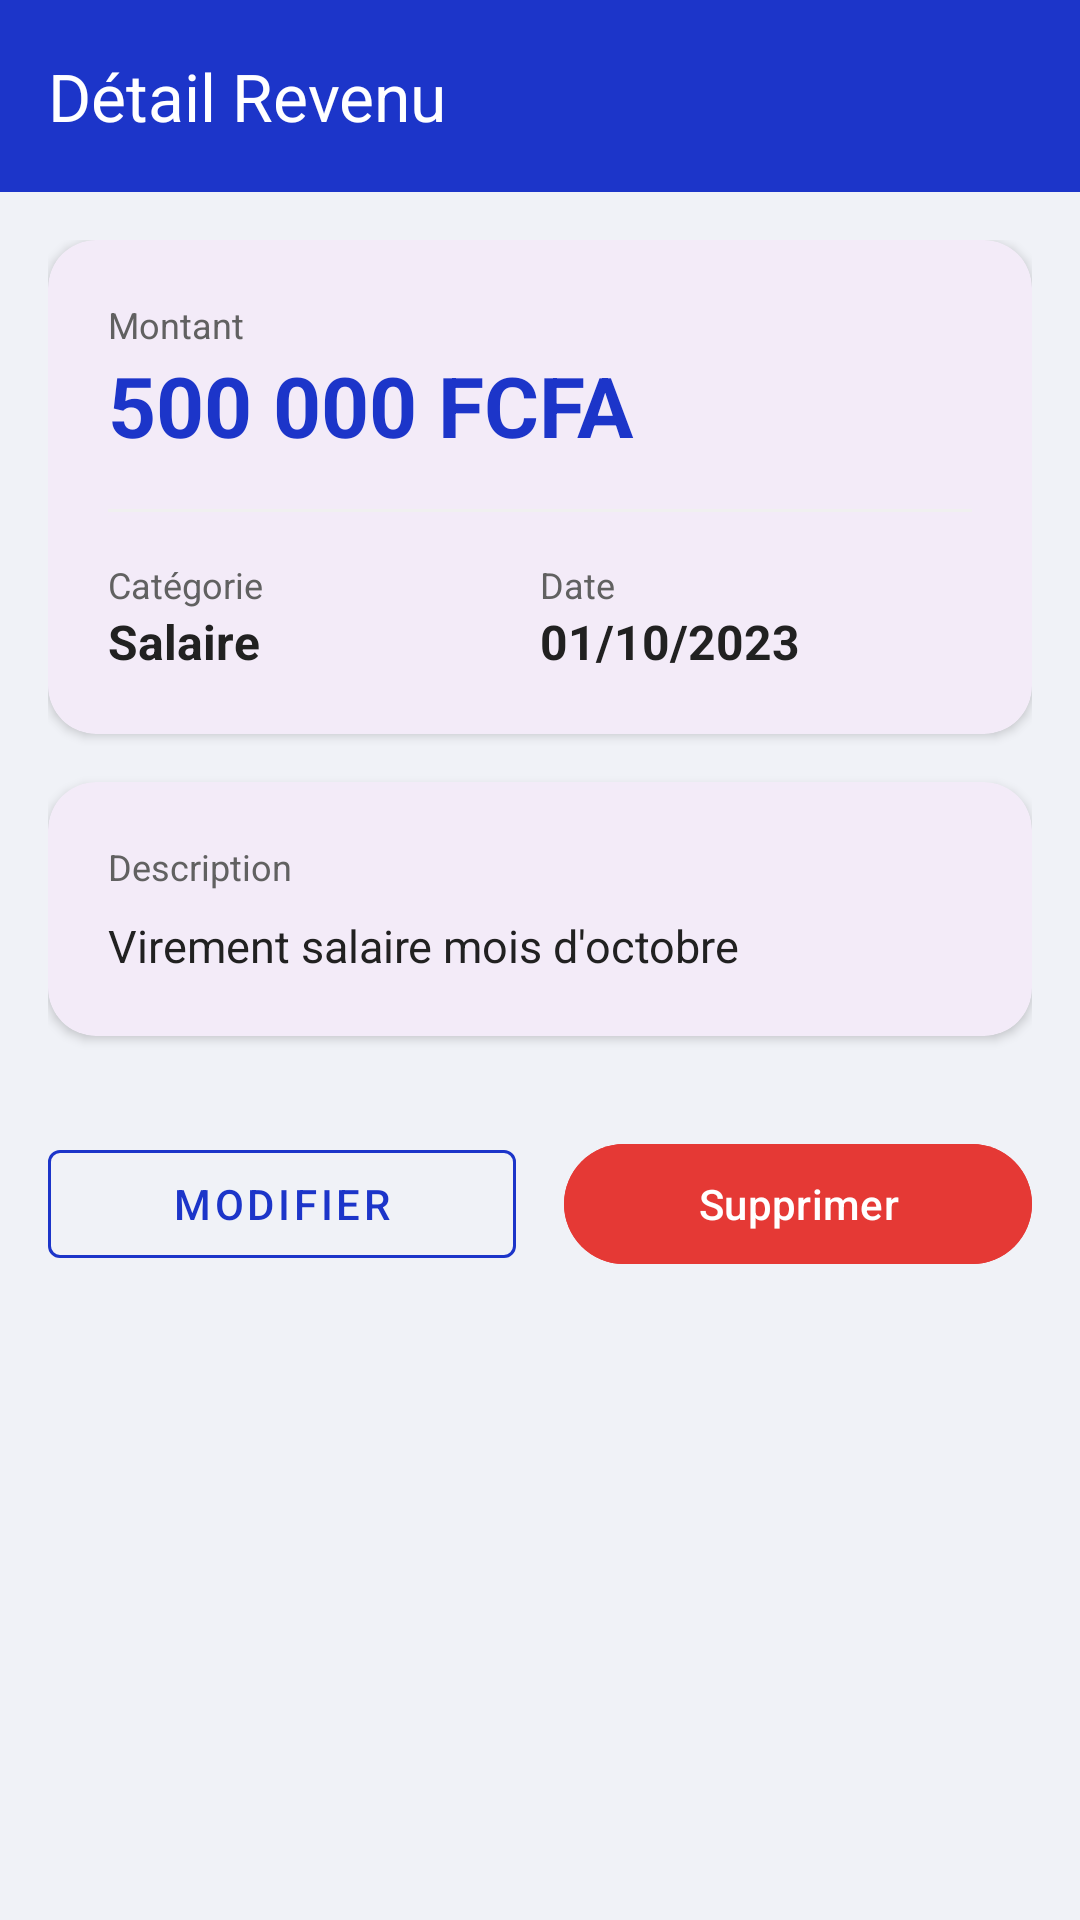

The Android layout XML behind this screen, and the referenced resources:
<!-- AndroidManifest.xml: application theme Theme.MonBudget -->
<!-- res/layout/activity_details_revenus.xml -->
<?xml version="1.0" encoding="utf-8"?>
<androidx.coordinatorlayout.widget.CoordinatorLayout xmlns:android="http://schemas.android.com/apk/res/android"
    xmlns:app="http://schemas.android.com/apk/res-auto"
    android:layout_width="match_parent"
    android:layout_height="match_parent"
    android:background="@color/bg_light_gray"
    android:fitsSystemWindows="true">

    <com.google.android.material.appbar.AppBarLayout
        android:layout_width="match_parent"
        android:layout_height="wrap_content">

        <com.google.android.material.appbar.MaterialToolbar
            android:id="@+id/toolbar"
            android:layout_width="match_parent"
            android:layout_height="?attr/actionBarSize"
            android:background="@color/primary_blue"
            app:navigationIcon="@drawable/ic_back"
            app:navigationIconTint="@color/white"
            app:title="Détail Revenu"
            app:titleTextColor="@color/white" />

    </com.google.android.material.appbar.AppBarLayout>

    <androidx.core.widget.NestedScrollView
        android:layout_width="match_parent"
        android:layout_height="match_parent"
        app:layout_behavior="@string/appbar_scrolling_view_behavior">

        <LinearLayout
            android:layout_width="match_parent"
            android:layout_height="wrap_content"
            android:orientation="vertical"
            android:padding="16dp">

            <com.google.android.material.card.MaterialCardView
                android:layout_width="match_parent"
                android:layout_height="wrap_content"
                app:cardCornerRadius="16dp"
                app:cardElevation="2dp"
                app:strokeWidth="0dp">

                <LinearLayout
                    android:layout_width="match_parent"
                    android:layout_height="wrap_content"
                    android:orientation="vertical"
                    android:padding="20dp">

                    <TextView
                        android:layout_width="wrap_content"
                        android:layout_height="wrap_content"
                        android:text="Montant"
                        android:textColor="@color/text_gray_medium"
                        android:textSize="12sp" />

                    <TextView
                        android:id="@+id/tvMontantDetail"
                        android:layout_width="wrap_content"
                        android:layout_height="wrap_content"
                        android:text="500 000 FCFA"
                        android:textColor="@color/primary_blue"
                        android:textSize="28sp"
                        android:textStyle="bold" />

                    <View
                        android:layout_width="match_parent"
                        android:layout_height="1dp"
                        android:layout_marginVertical="16dp"
                        android:background="@color/divider_gray" />

                    <GridLayout
                        android:layout_width="match_parent"
                        android:layout_height="wrap_content"
                        android:columnCount="2">

                        <LinearLayout
                            android:layout_width="0dp"
                            android:layout_height="wrap_content"
                            android:layout_columnWeight="1"
                            android:orientation="vertical">

                            <TextView
                                android:layout_width="wrap_content"
                                android:layout_height="wrap_content"
                                android:text="Catégorie"
                                android:textColor="@color/text_gray_medium"
                                android:textSize="12sp" />

                            <TextView
                                android:id="@+id/tvCategorieDetail"
                                android:layout_width="wrap_content"
                                android:layout_height="wrap_content"
                                android:text="Salaire"
                                android:textColor="@color/text_black_dark"
                                android:textSize="16sp"
                                android:textStyle="bold" />
                        </LinearLayout>

                        <LinearLayout
                            android:layout_width="0dp"
                            android:layout_height="wrap_content"
                            android:layout_columnWeight="1"
                            android:orientation="vertical">

                            <TextView
                                android:layout_width="wrap_content"
                                android:layout_height="wrap_content"
                                android:text="Date"
                                android:textColor="@color/text_gray_medium"
                                android:textSize="12sp" />

                            <TextView
                                android:id="@+id/tvDateDetail"
                                android:layout_width="wrap_content"
                                android:layout_height="wrap_content"
                                android:text="01/10/2023"
                                android:textColor="@color/text_black_dark"
                                android:textSize="16sp"
                                android:textStyle="bold" />
                        </LinearLayout>
                    </GridLayout>
                </LinearLayout>
            </com.google.android.material.card.MaterialCardView>

            <com.google.android.material.card.MaterialCardView
                android:layout_width="match_parent"
                android:layout_height="wrap_content"
                android:layout_marginTop="16dp"
                app:cardCornerRadius="16dp"
                app:cardElevation="2dp"
                app:strokeWidth="0dp">

                <LinearLayout
                    android:layout_width="match_parent"
                    android:layout_height="wrap_content"
                    android:orientation="vertical"
                    android:padding="20dp">

                    <TextView
                        android:layout_width="wrap_content"
                        android:layout_height="wrap_content"
                        android:text="Description"
                        android:textColor="@color/text_gray_medium"
                        android:textSize="12sp" />

                    <TextView
                        android:id="@+id/tvDescriptionDetail"
                        android:layout_width="wrap_content"
                        android:layout_height="wrap_content"
                        android:layout_marginTop="8dp"
                        android:text="Virement salaire mois d'octobre"
                        android:textColor="@color/text_black_dark"
                        android:textSize="15sp" />
                </LinearLayout>
            </com.google.android.material.card.MaterialCardView>

            <LinearLayout
                android:layout_width="match_parent"
                android:layout_height="wrap_content"
                android:layout_marginTop="32dp"
                android:orientation="horizontal">

                <com.google.android.material.button.MaterialButton
                    android:id="@+id/btnModifierRevenu"
                    style="@style/Widget.MaterialComponents.Button.OutlinedButton"
                    android:layout_width="0dp"
                    android:layout_height="wrap_content"
                    android:layout_weight="1"
                    android:layout_marginEnd="8dp"
                    android:text="Modifier"
                    app:strokeColor="@color/primary_blue"
                    android:textColor="@color/primary_blue" />

                <com.google.android.material.button.MaterialButton
                    android:id="@+id/btnSupprimerRevenu"
                    android:layout_width="0dp"
                    android:layout_height="wrap_content"
                    android:layout_weight="1"
                    android:layout_marginStart="8dp"
                    android:backgroundTint="@color/red_amount"
                    android:text="Supprimer"
                    android:textColor="@color/white" />
            </LinearLayout>

        </LinearLayout>
    </androidx.core.widget.NestedScrollView>

</androidx.coordinatorlayout.widget.CoordinatorLayout>
<!-- resources referenced by this layout -->
<resources>
  <color name="bg_light_gray">#F0F2F7</color>
  <color name="divider_gray">#F0F0F0</color>
  <color name="primary_blue">#1C35C9</color>
  <color name="red_amount">#E53935</color>
  <color name="text_black_dark">#212121</color>
  <color name="text_gray_medium">#616161</color>
  <color name="white">#FFFFFFFF</color>
  <style name="Theme.MonBudget" parent="Base.Theme.MonBudget" />
  <style name="Base.Theme.MonBudget" parent="Theme.Material3.DayNight.NoActionBar">
          
          
      </style>
</resources>
